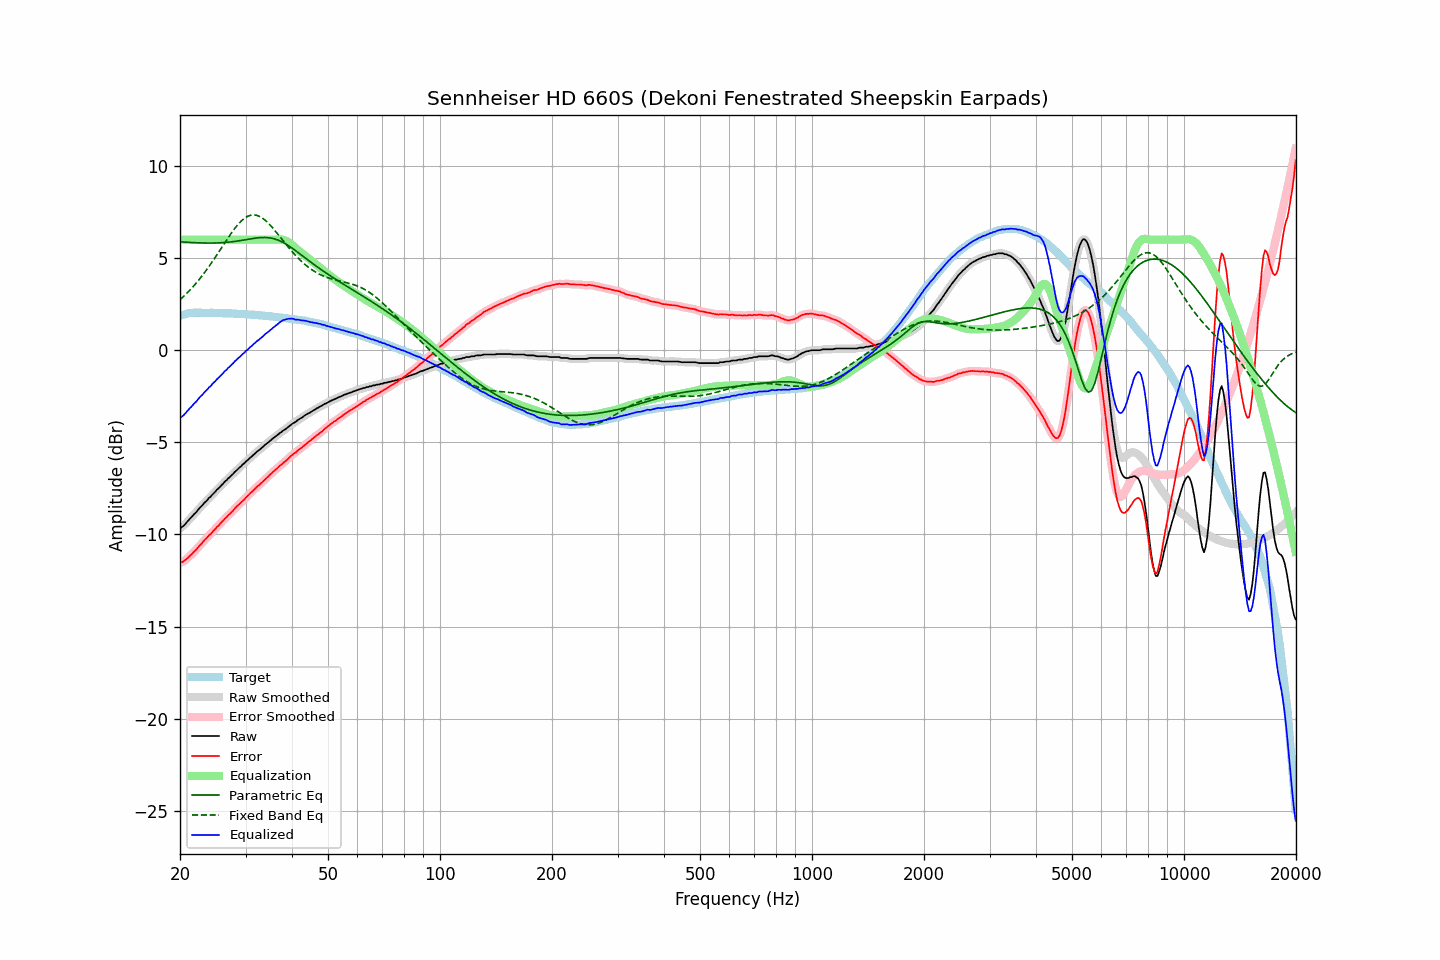

Data behind this chart, as committed beside it:
frequency, raw, error, smoothed, error_smoothed, equalization, parametric_eq, fixed_band_eq, equalized_raw, equalized_smoothed, target
20.00, -9.67, -11.54, -9.67, -11.54, 6.00, 5.88, 2.74, -3.67, -3.67, 1.87
20.20, -9.61, -11.51, -9.61, -11.51, 6.00, 5.88, 2.82, -3.61, -3.61, 1.90
20.40, -9.55, -11.48, -9.54, -11.46, 6.00, 5.87, 2.90, -3.55, -3.54, 1.93
20.61, -9.46, -11.41, -9.46, -11.41, 6.00, 5.87, 2.98, -3.46, -3.46, 1.94
20.81, -9.36, -11.33, -9.36, -11.34, 6.00, 5.86, 3.07, -3.36, -3.36, 1.98
21.02, -9.26, -11.26, -9.26, -11.26, 6.00, 5.86, 3.16, -3.26, -3.26, 2.00
21.23, -9.16, -11.17, -9.16, -11.18, 6.00, 5.85, 3.25, -3.16, -3.16, 2.01
21.44, -9.08, -11.10, -9.07, -11.09, 6.00, 5.85, 3.34, -3.08, -3.07, 2.02
21.66, -8.97, -11.00, -8.98, -11.01, 6.00, 5.84, 3.43, -2.97, -2.98, 2.03
21.87, -8.88, -10.91, -8.89, -10.92, 6.00, 5.84, 3.53, -2.88, -2.89, 2.03
22.09, -8.80, -10.84, -8.79, -10.82, 6.00, 5.83, 3.63, -2.80, -2.79, 2.04
22.31, -8.69, -10.73, -8.69, -10.73, 6.00, 5.83, 3.74, -2.69, -2.69, 2.04
22.54, -8.58, -10.62, -8.59, -10.63, 6.00, 5.83, 3.84, -2.58, -2.59, 2.04
22.76, -8.50, -10.54, -8.49, -10.53, 6.00, 5.82, 3.95, -2.50, -2.49, 2.04
22.99, -8.41, -10.44, -8.40, -10.43, 6.00, 5.82, 4.07, -2.41, -2.40, 2.03
23.22, -8.30, -10.33, -8.31, -10.34, 6.00, 5.82, 4.18, -2.30, -2.31, 2.03
23.45, -8.22, -10.25, -8.21, -10.24, 6.00, 5.82, 4.30, -2.22, -2.21, 2.03
23.69, -8.13, -10.16, -8.12, -10.15, 6.00, 5.82, 4.42, -2.13, -2.12, 2.03
23.92, -8.02, -10.05, -8.04, -10.07, 6.00, 5.81, 4.54, -2.02, -2.04, 2.03
24.16, -7.96, -9.99, -7.94, -9.97, 6.00, 5.82, 4.66, -1.96, -1.94, 2.04
24.40, -7.85, -9.88, -7.85, -9.89, 6.00, 5.82, 4.79, -1.85, -1.85, 2.03
24.65, -7.76, -9.78, -7.76, -9.79, 6.00, 5.82, 4.92, -1.76, -1.76, 2.02
24.89, -7.68, -9.70, -7.67, -9.69, 6.00, 5.82, 5.05, -1.68, -1.67, 2.02
25.14, -7.57, -9.59, -7.58, -9.60, 6.00, 5.82, 5.18, -1.57, -1.58, 2.02
25.39, -7.50, -9.52, -7.49, -9.51, 6.00, 5.83, 5.31, -1.50, -1.49, 2.02
25.65, -7.40, -9.42, -7.40, -9.42, 6.00, 5.83, 5.45, -1.40, -1.40, 2.02
25.91, -7.31, -9.32, -7.31, -9.32, 6.00, 5.83, 5.58, -1.31, -1.31, 2.01
26.16, -7.23, -9.24, -7.22, -9.23, 6.00, 5.84, 5.72, -1.23, -1.22, 2.01
26.43, -7.12, -9.13, -7.13, -9.14, 6.00, 5.85, 5.85, -1.12, -1.13, 2.01
26.69, -7.06, -9.06, -7.05, -9.05, 6.00, 5.85, 5.98, -1.06, -1.05, 2.00
26.96, -6.95, -8.95, -6.96, -8.97, 6.00, 5.86, 6.11, -0.95, -0.96, 2.00
27.23, -6.89, -8.89, -6.88, -8.89, 6.00, 5.87, 6.24, -0.89, -0.88, 2.00
27.50, -6.79, -8.79, -6.79, -8.79, 6.00, 5.88, 6.37, -0.79, -0.79, 2.00
27.77, -6.72, -8.71, -6.71, -8.70, 6.00, 5.89, 6.49, -0.72, -0.71, 1.99
28.05, -6.61, -8.60, -6.62, -8.61, 6.00, 5.90, 6.60, -0.61, -0.62, 1.99
28.33, -6.54, -8.52, -6.53, -8.51, 6.00, 5.92, 6.71, -0.54, -0.53, 1.98
28.62, -6.45, -8.43, -6.45, -8.43, 6.00, 5.93, 6.82, -0.45, -0.45, 1.98
28.90, -6.37, -8.34, -6.37, -8.34, 6.00, 5.94, 6.91, -0.37, -0.37, 1.97
29.19, -6.30, -8.26, -6.29, -8.26, 6.00, 5.96, 7.00, -0.30, -0.29, 1.96
29.48, -6.20, -8.17, -6.21, -8.18, 6.00, 5.97, 7.08, -0.20, -0.21, 1.97
29.78, -6.14, -8.10, -6.13, -8.09, 6.00, 5.99, 7.16, -0.14, -0.13, 1.96
30.08, -6.04, -8.00, -6.05, -8.00, 6.00, 6.00, 7.21, -0.04, -0.05, 1.96
30.38, -5.97, -7.92, -5.97, -7.92, 6.00, 6.02, 7.26, 0.03, 0.03, 1.94
30.68, -5.89, -7.83, -5.89, -7.83, 6.00, 6.03, 7.30, 0.11, 0.11, 1.94
30.99, -5.81, -7.74, -5.81, -7.75, 6.00, 6.05, 7.33, 0.19, 0.19, 1.93
31.30, -5.74, -7.67, -5.73, -7.66, 6.00, 6.06, 7.34, 0.26, 0.27, 1.93
31.61, -5.65, -7.58, -5.65, -7.58, 6.00, 6.07, 7.35, 0.35, 0.35, 1.93
31.93, -5.58, -7.49, -5.58, -7.49, 6.00, 6.09, 7.33, 0.42, 0.42, 1.91
32.24, -5.50, -7.40, -5.50, -7.41, 6.00, 6.10, 7.31, 0.50, 0.50, 1.90
32.57, -5.44, -7.34, -5.43, -7.33, 6.00, 6.11, 7.28, 0.56, 0.57, 1.90
32.89, -5.36, -7.26, -5.36, -7.25, 6.00, 6.11, 7.24, 0.64, 0.64, 1.90
33.22, -5.29, -7.17, -5.29, -7.17, 6.00, 6.12, 7.18, 0.71, 0.71, 1.88
33.55, -5.21, -7.09, -5.21, -7.09, 6.00, 6.12, 7.12, 0.79, 0.79, 1.88
33.89, -5.13, -7.00, -5.14, -7.01, 6.00, 6.12, 7.05, 0.87, 0.86, 1.87
34.23, -5.06, -6.93, -5.06, -6.92, 6.00, 6.11, 6.98, 0.94, 0.94, 1.86
34.57, -5.00, -6.85, -4.99, -6.85, 6.00, 6.11, 6.89, 1.00, 1.01, 1.85
34.92, -4.92, -6.76, -4.92, -6.76, 6.00, 6.10, 6.80, 1.08, 1.08, 1.84
35.27, -4.85, -6.69, -4.85, -6.68, 6.00, 6.08, 6.70, 1.15, 1.15, 1.84
35.62, -4.77, -6.59, -4.77, -6.60, 6.00, 6.06, 6.60, 1.23, 1.23, 1.82
35.97, -4.71, -6.52, -4.71, -6.52, 6.00, 6.04, 6.50, 1.29, 1.29, 1.81
... 635 more rows
